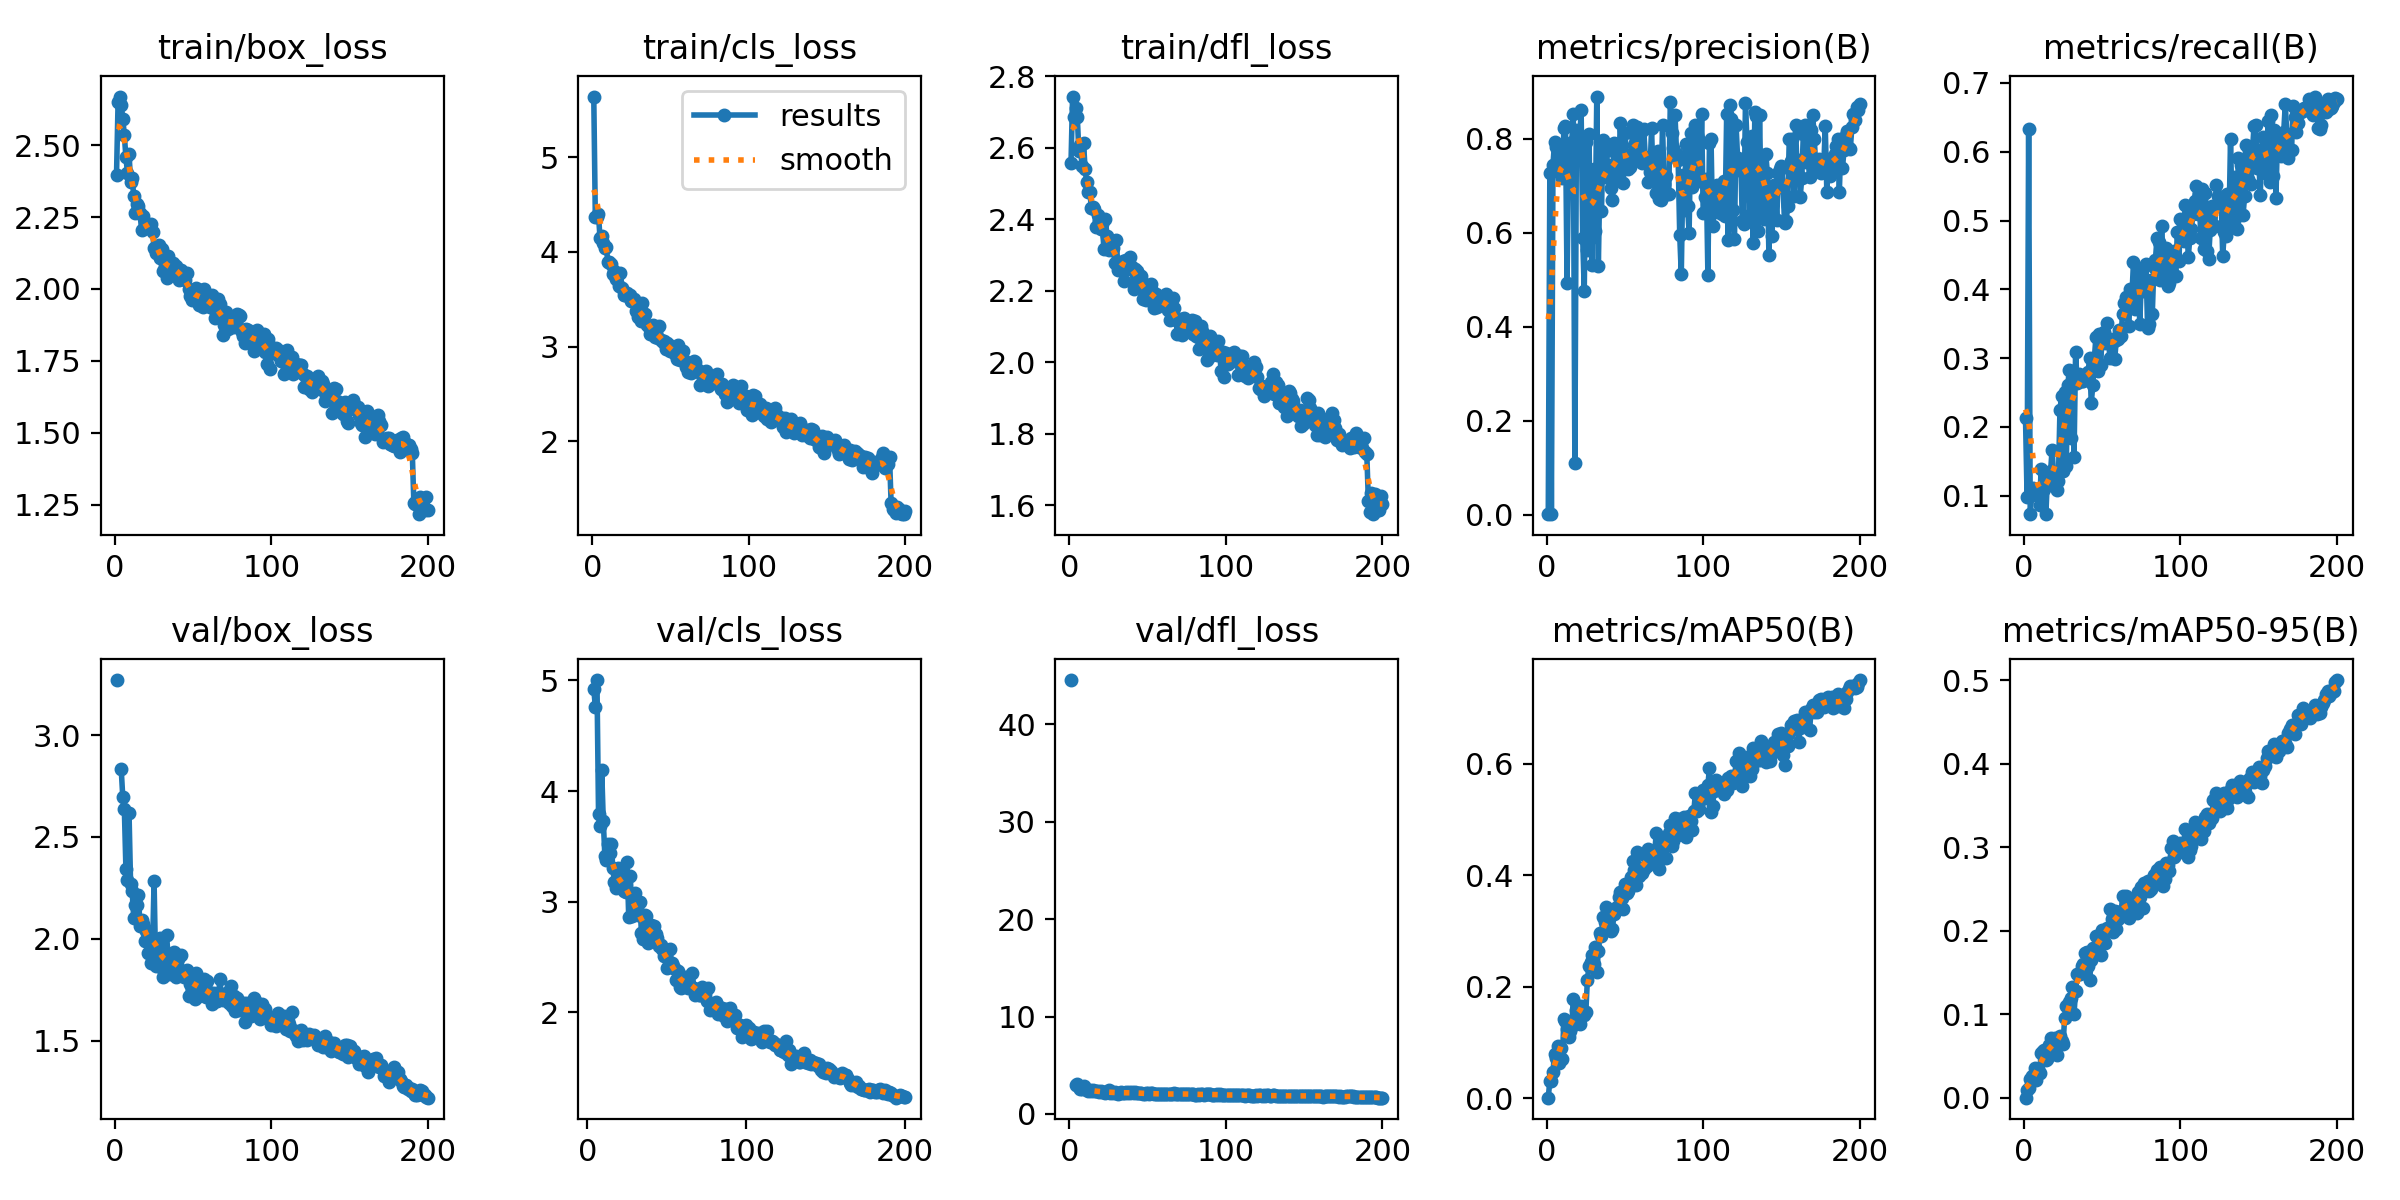

The data file committed next to this chart (first rows):
epoch, time, train/box_loss, train/cls_loss, train/dfl_loss, metrics/precision(B), metrics/recall(B), metrics/mAP50(B), metrics/mAP50-95(B), val/box_loss, val/cls_loss, val/dfl_loss, lr/pg0, lr/pg1, lr/pg2
1, 230.4, 2.397, 5.641, 2.559, 0.00122, 0.2121, 0.00069, 0.00027, 3.27, inf, 44.53, 0.0004146, 0.0004146, 0.0004146
2, 455.9, 2.65, 4.364, 2.743, 0.7268, 0.09722, 0.03123, 0.00997, nan, nan, nan, 0.0008272, 0.0008272, 0.0008272
3, 679.3, 2.669, 4.368, 2.686, 0.00233, 0.6329, 0.03058, 0.0122, nan, nan, nan, 0.001236, 0.001236, 0.001236
4, 902, 2.64, 4.4, 2.71, 0.7447, 0.07292, 0.04742, 0.02206, 2.833, 4.924, 2.923, 0.001231, 0.001231, 0.001231
5, 1125, 2.592, 4.143, 2.687, 0.7931, 0.1007, 0.07948, 0.02674, 2.695, 4.759, 3.023, 0.001225, 0.001225, 0.001225
6, 1348, 2.534, 4.171, 2.591, 0.7836, 0.1111, 0.07234, 0.02216, 2.638, 5.003, 2.788, 0.001219, 0.001219, 0.001219
7, 1569, 2.458, 4.093, 2.607, 0.7784, 0.1033, 0.09271, 0.03524, 2.344, 3.794, 2.542, 0.001213, 0.001213, 0.001213
8, 1789, 2.403, 4.046, 2.55, 0.7319, 0.1076, 0.06338, 0.02084, 2.29, 3.686, 2.546, 0.001207, 0.001207, 0.001207
9, 2009, 2.47, 4.053, 2.614, 0.7628, 0.1007, 0.09051, 0.03468, 2.616, 4.187, 2.859, 0.0012, 0.0012, 0.0012
10, 2228, 2.373, 3.897, 2.54, 0.7178, 0.08681, 0.07043, 0.02993, 2.267, 3.729, 2.565, 0.001194, 0.001194, 0.001194
11, 2449, 2.384, 3.893, 2.504, 0.8236, 0.1389, 0.1422, 0.05411, 2.233, 3.409, 2.421, 0.001188, 0.001188, 0.001188
12, 2670, 2.324, 3.874, 2.477, 0.8275, 0.1076, 0.1383, 0.05596, 2.103, 3.376, 2.305, 0.001182, 0.001182, 0.001182
13, 2892, 2.265, 3.764, 2.478, 0.4941, 0.11, 0.1247, 0.05688, 2.165, 3.517, 2.412, 0.001176, 0.001176, 0.001176
14, 3113, 2.294, 3.797, 2.432, 0.7518, 0.07292, 0.1094, 0.04559, 2.166, 3.443, 2.399, 0.00117, 0.00117, 0.00117
15, 3334, 2.289, 3.709, 2.434, 0.7816, 0.125, 0.1196, 0.04661, 2.217, 3.525, 2.439, 0.001163, 0.001163, 0.001163
16, 3554, 2.265, 3.747, 2.428, 0.7932, 0.1319, 0.1293, 0.06272, 2.062, 3.302, 2.352, 0.001157, 0.001157, 0.001157
17, 3775, 2.205, 3.636, 2.378, 0.8528, 0.1354, 0.1773, 0.07175, 2.091, 3.174, 2.32, 0.001151, 0.001151, 0.001151
18, 3996, 2.253, 3.777, 2.412, 0.1108, 0.1665, 0.1336, 0.0606, 2.07, 3.128, 2.337, 0.001145, 0.001145, 0.001145
19, 4217, 2.212, 3.619, 2.396, 0.8198, 0.1285, 0.1588, 0.06812, 1.991, 3.305, 2.257, 0.001139, 0.001139, 0.001139
20, 4437, 2.216, 3.55, 2.372, 0.7718, 0.1181, 0.1652, 0.07181, 2.037, 3.155, 2.324, 0.001132, 0.001132, 0.001132
21, 4659, 2.213, 3.542, 2.386, 0.7898, 0.1076, 0.1329, 0.05188, 1.928, 3.204, 2.248, 0.001126, 0.001126, 0.001126
22, 4879, 2.215, 3.562, 2.318, 0.8607, 0.1215, 0.1645, 0.06927, 2.038, 3.187, 2.219, 0.00112, 0.00112, 0.00112
23, 5101, 2.226, 3.545, 2.4, 0.589, 0.224, 0.1536, 0.07423, 1.882, 3.094, 2.153, 0.001114, 0.001114, 0.001114
24, 5322, 2.198, 3.541, 2.353, 0.4762, 0.2443, 0.1488, 0.0677, 1.948, 3.086, 2.241, 0.001108, 0.001108, 0.001108
25, 5542, 2.141, 3.481, 2.314, 0.7944, 0.1354, 0.155, 0.06508, 2.281, 3.358, 2.463, 0.001102, 0.001102, 0.001102
26, 5763, 2.123, 3.481, 2.32, 0.5631, 0.2511, 0.2118, 0.09555, 1.866, 2.857, 2.167, 0.001095, 0.001095, 0.001095
27, 5983, 2.139, 3.503, 2.333, 0.8103, 0.1424, 0.2368, 0.1104, 1.984, 3.236, 2.214, 0.001089, 0.001089, 0.001089
28, 6203, 2.154, 3.375, 2.321, 0.5889, 0.2608, 0.2437, 0.1104, 1.868, 2.866, 2.135, 0.001083, 0.001083, 0.001083
29, 6424, 2.107, 3.314, 2.277, 0.5315, 0.2827, 0.2559, 0.1151, 2.004, 2.877, 2.234, 0.001077, 0.001077, 0.001077
30, 6646, 2.138, 3.385, 2.341, 0.7362, 0.184, 0.241, 0.1195, 1.858, 3.081, 2.17, 0.001071, 0.001071, 0.001071
31, 6867, 2.062, 3.268, 2.257, 0.6036, 0.2817, 0.2702, 0.1322, 1.811, 2.938, 2.091, 0.001064, 0.001064, 0.001064
32, 7089, 2.079, 3.461, 2.274, 0.8903, 0.1562, 0.2254, 0.1007, 1.858, 2.876, 2.164, 0.001058, 0.001058, 0.001058
33, 7311, 2.038, 3.349, 2.269, 0.5293, 0.3085, 0.2636, 0.1282, 2.02, 2.998, 2.291, 0.001052, 0.001052, 0.001052
34, 7532, 2.114, 3.348, 2.283, 0.7224, 0.2635, 0.2965, 0.1488, 1.902, 2.718, 2.135, 0.001046, 0.001046, 0.001046
35, 7753, 2.062, 3.23, 2.228, 0.6469, 0.2761, 0.2907, 0.1482, 1.824, 2.665, 2.154, 0.00104, 0.00104, 0.00104
36, 7974, 2.083, 3.207, 2.287, 0.7976, 0.2671, 0.3239, 0.1482, 1.91, 2.878, 2.236, 0.001033, 0.001033, 0.001033
37, 8196, 2.089, 3.134, 2.287, 0.7183, 0.2661, 0.3157, 0.1578, 1.867, 2.867, 2.151, 0.001027, 0.001027, 0.001027
38, 8417, 2.064, 3.152, 2.261, 0.7742, 0.2661, 0.3429, 0.1605, 1.935, 2.63, 2.231, 0.001021, 0.001021, 0.001021
39, 8638, 2.078, 3.228, 2.294, 0.744, 0.2756, 0.3322, 0.1736, 1.811, 2.657, 2.13, 0.001015, 0.001015, 0.001015
40, 8859, 2.052, 3.106, 2.267, 0.7393, 0.2748, 0.3317, 0.1741, 1.902, 2.791, 2.203, 0.001009, 0.001009, 0.001009
41, 9081, 2.032, 3.144, 2.206, 0.6958, 0.2801, 0.2998, 0.1573, 1.854, 2.727, 2.183, 0.001002, 0.001002, 0.001002
42, 9302, 2.067, 3.096, 2.262, 0.6693, 0.3001, 0.3026, 0.1409, 1.921, 2.778, 2.215, 0.0009963, 0.0009963, 0.0009963
43, 9522, 2.05, 3.216, 2.255, 0.792, 0.2343, 0.3305, 0.1654, 1.82, 2.71, 2.123, 0.0009901, 0.0009901, 0.0009901
44, 9744, 2.042, 3.067, 2.246, 0.7782, 0.2606, 0.3405, 0.1788, 1.81, 2.675, 2.103, 0.0009839, 0.0009839, 0.0009839
45, 9966, 2.03, 3.045, 2.213, 0.7636, 0.2996, 0.3426, 0.1755, 1.821, 2.596, 2.162, 0.0009778, 0.0009778, 0.0009778
46, 10188, 2.055, 3.063, 2.242, 0.7136, 0.3311, 0.3614, 0.1934, 1.847, 2.604, 2.11, 0.0009716, 0.0009716, 0.0009716
47, 10408, 2.001, 2.973, 2.177, 0.8345, 0.2806, 0.3702, 0.1935, 1.721, 2.572, 2.08, 0.0009654, 0.0009654, 0.0009654
48, 10629, 1.975, 3.036, 2.196, 0.7659, 0.3355, 0.3582, 0.1898, 1.776, 2.51, 2.09, 0.0009592, 0.0009592, 0.0009592
49, 10850, 1.963, 3.018, 2.175, 0.7059, 0.2898, 0.3384, 0.1713, 1.812, 2.534, 2.136, 0.000953, 0.000953, 0.000953
50, 11070, 1.967, 2.951, 2.215, 0.8128, 0.3335, 0.3835, 0.2012, 1.803, 2.4, 2.107, 0.0009468, 0.0009468, 0.0009468
51, 11291, 1.974, 2.949, 2.198, 0.7631, 0.3382, 0.3673, 0.1982, 1.704, 2.407, 2.054, 0.0009406, 0.0009406, 0.0009406
52, 11512, 2.003, 2.974, 2.219, 0.7367, 0.3214, 0.372, 0.1848, 1.829, 2.57, 2.15, 0.0009344, 0.0009344, 0.0009344
53, 11734, 1.988, 2.921, 2.2, 0.7412, 0.3504, 0.3819, 0.2034, 1.797, 2.442, 2.112, 0.0009283, 0.0009283, 0.0009283
54, 11956, 1.944, 2.869, 2.151, 0.7588, 0.3254, 0.3974, 0.2002, 1.717, 2.42, 2.056, 0.0009221, 0.0009221, 0.0009221
55, 12178, 1.995, 3.017, 2.191, 0.8295, 0.2999, 0.425, 0.2265, 1.743, 2.391, 2.083, 0.0009159, 0.0009159, 0.0009159
56, 12399, 1.937, 2.856, 2.154, 0.788, 0.3276, 0.4085, 0.2139, 1.73, 2.291, 2.027, 0.0009097, 0.0009097, 0.0009097
57, 12619, 1.999, 2.898, 2.182, 0.7722, 0.3237, 0.3827, 0.1983, 1.802, 2.372, 2.068, 0.0009035, 0.0009035, 0.0009035
58, 12840, 1.951, 2.95, 2.169, 0.8256, 0.2984, 0.442, 0.2234, 1.712, 2.229, 2.037, 0.0008973, 0.0008973, 0.0008973
59, 13060, 1.979, 2.847, 2.172, 0.7769, 0.3269, 0.3978, 0.2022, 1.79, 2.219, 2.07, 0.0008911, 0.0008911, 0.0008911
60, 13282, 1.954, 2.787, 2.169, 0.815, 0.3282, 0.412, 0.2144, 1.739, 2.292, 2.027, 0.0008849, 0.0008849, 0.0008849
... 140 more rows
